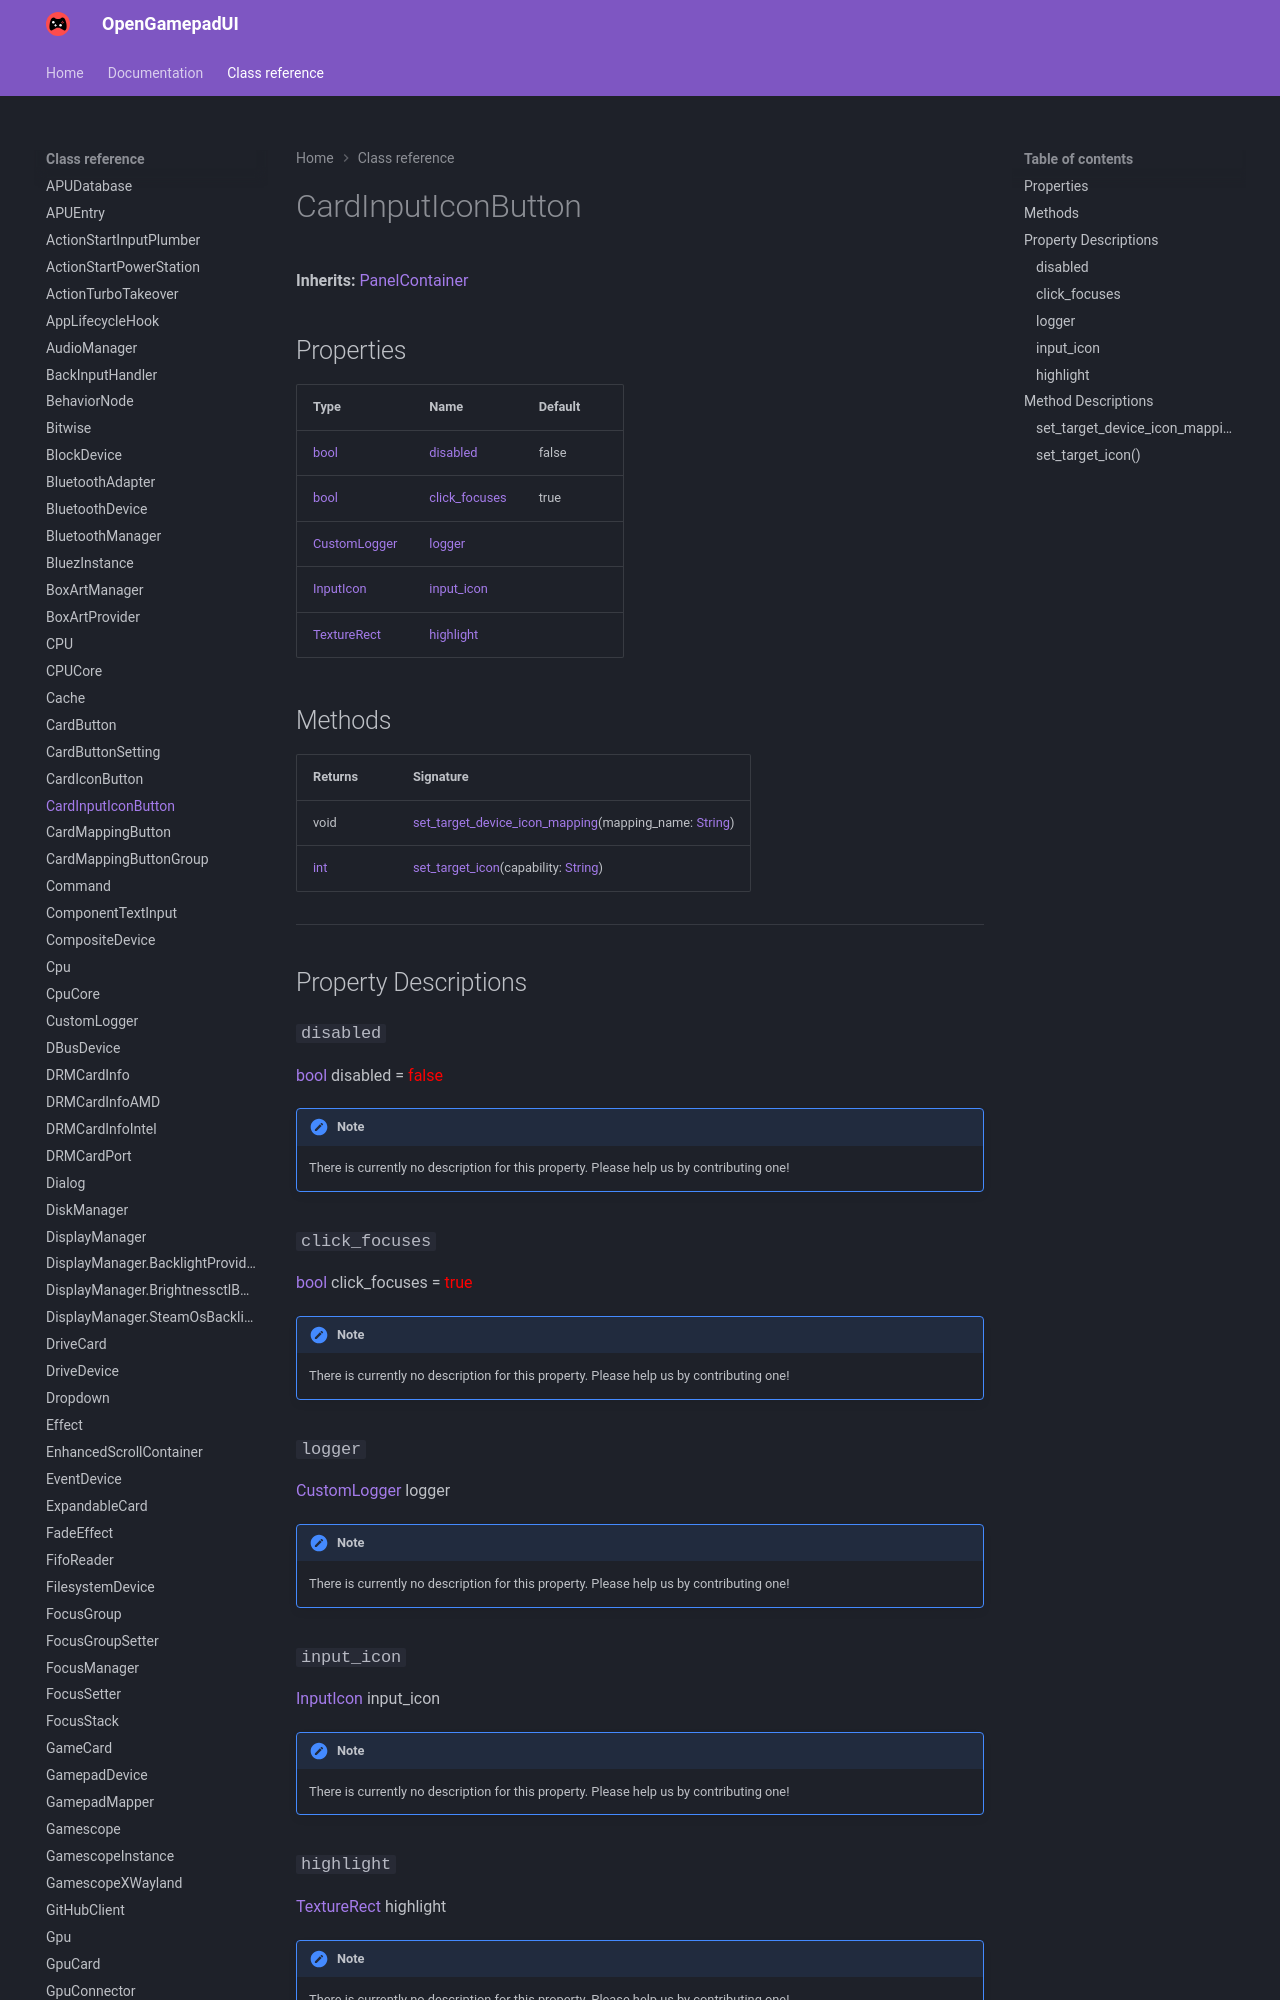

repository: ShadowBlip/OpenGamepadUI · page: class-reference/CardInputIconButton/index.html · generator: mkdocs

# CardInputIconButton

**Inherits:** [PanelContainer](https://docs.godotengine.org/en/stable/classes/class_panelcontainer.html)


## Properties

| Type | Name | Default |
| ---- | ---- | ------- |
| [bool](https://docs.godotengine.org/en/stable/classes/class_bool.html) | [disabled](./#disabled) | false |
| [bool](https://docs.godotengine.org/en/stable/classes/class_bool.html) | [click_focuses](./#click_focuses) | true |
| [CustomLogger](../CustomLogger) | [logger](./#logger) | <unknown> |
| [InputIcon](../InputIcon) | [input_icon](./#input_icon) | <unknown> |
| [TextureRect](https://docs.godotengine.org/en/stable/classes/class_texturerect.html) | [highlight](./#highlight) | <unknown> |
